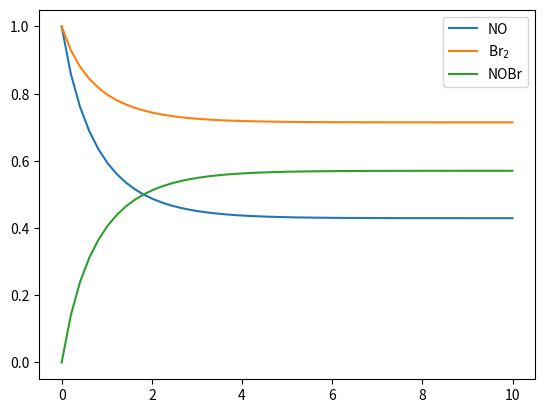

Source code (Python): (Note: this script raises an exception after producing the figure.)
import numpy as np
from scipy.integrate import odeint

def rhs(y, t, kf, kb):
    rf = kf * y[0]**2 * y[1]
    rb = kb * y[2]**2
    return [2*(rb - rf), rb - rf, 2*(rf - rb)]

%load_ext scipy2017codegen.exercise

# %load ../scipy2017codegen/25_odeint.py
tout = np.linspace(0, 10)
k_vals = 0.42, 0.17  # arbitrary in this case
y0 = [1, 1, 0]
yout = odeint(rhs, y0, tout, k_vals)  # EXERCISE: rhs, y0, tout, k_vals


import matplotlib.pyplot as plt
%matplotlib inline

plt.plot(tout, yout)
_ = plt.legend(['NO', 'Br$_2$', 'NOBr'])

import sympy as sym
sym.init_printing()

y, k = sym.symbols('y:3'), sym.symbols('kf kb')
ydot = rhs(y, None, *k)
ydot

# %load ../scipy2017codegen/25_lambdify.py
t = sym.symbols('t')  # not used in this case.
f = sym.lambdify((y, t) + k, ydot)  # EXERCISE: (y, t) + k


plt.plot(tout, odeint(f, y0, tout, k_vals))
_ = plt.legend(['NO', 'Br$_2$', 'NOBr'])

sym.Matrix(ydot).jacobian(y)